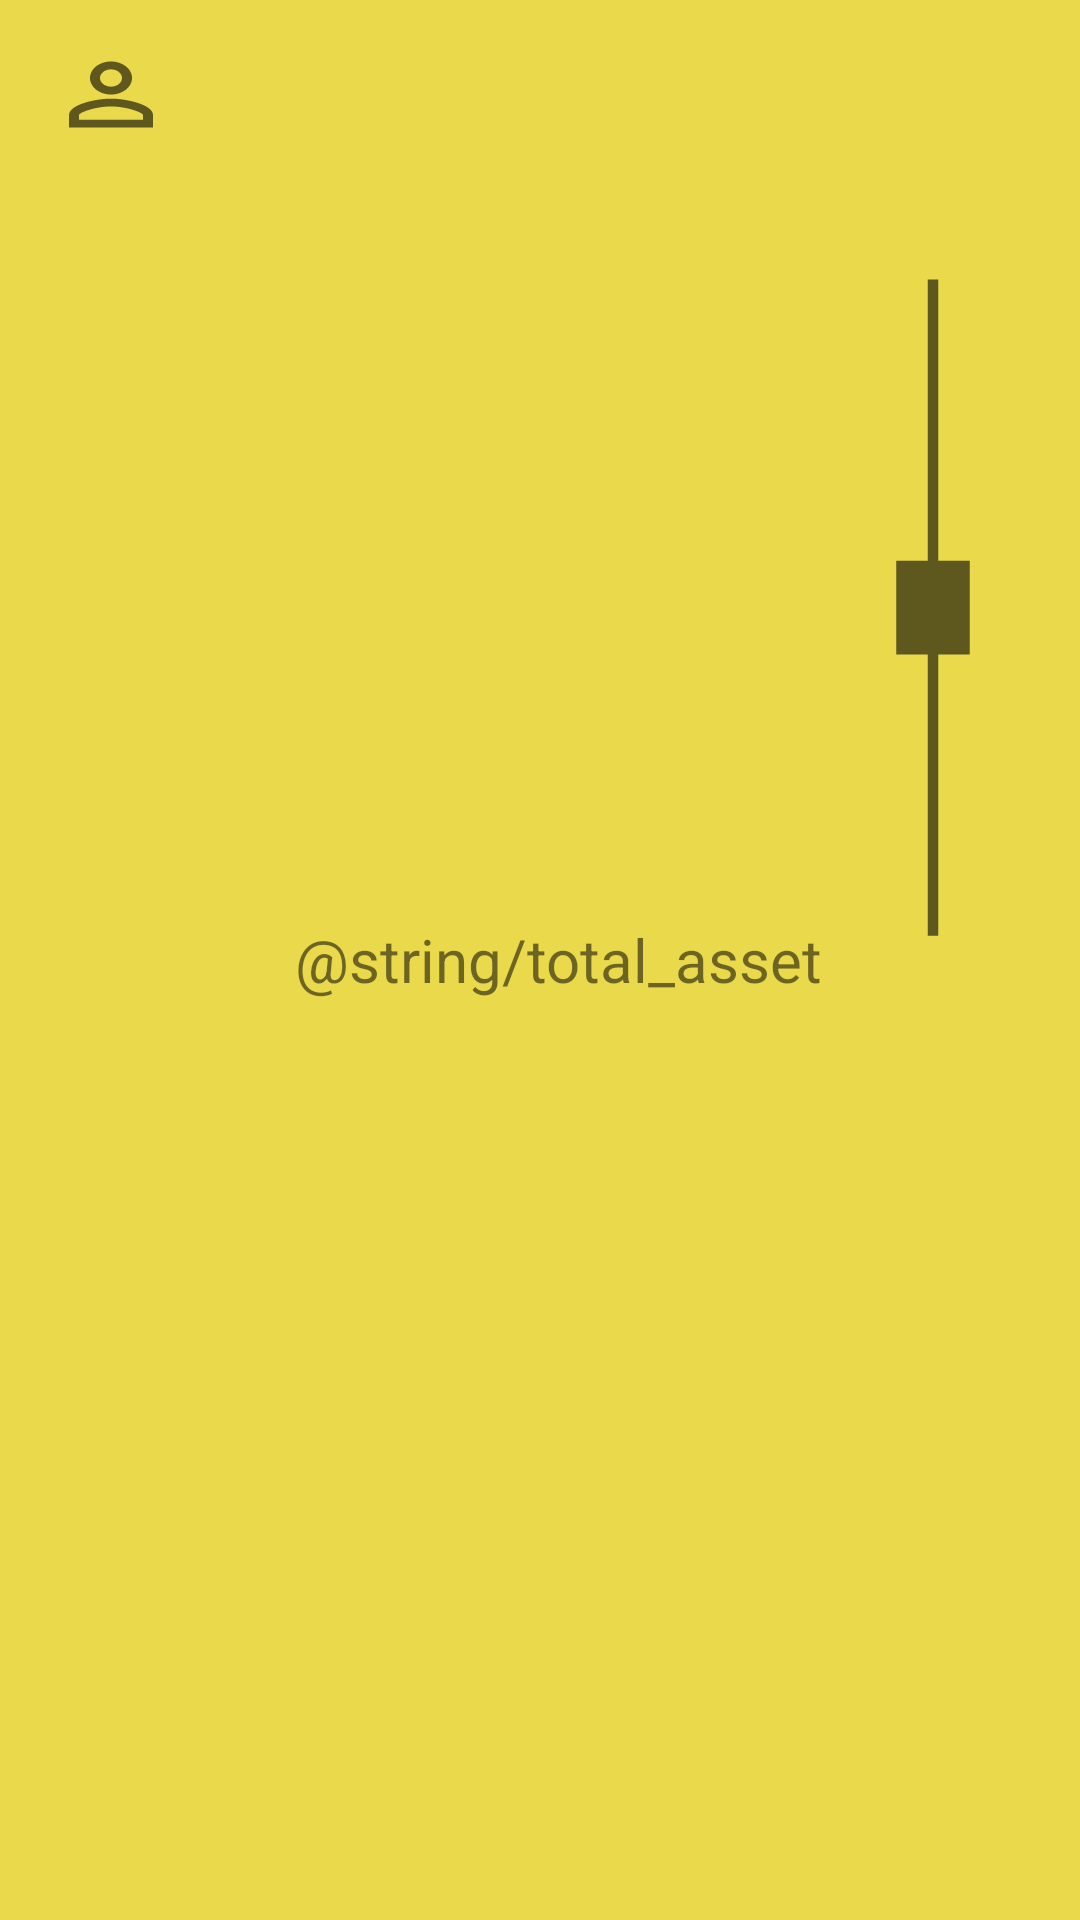

Reconstruct the res/layout file that produces this screen, plus the resources it refers to.
<!-- AndroidManifest.xml: application theme Theme.Piechartpractice -->
<!-- res/layout/tool_bar_main.xml -->
<?xml version="1.0" encoding="utf-8"?>
<androidx.appcompat.widget.Toolbar
    xmlns:android="http://schemas.android.com/apk/res/android"
    android:layout_width="match_parent"
    android:layout_height="70dp"
    android:background="#EAD94A">

    <RelativeLayout
        android:layout_width="match_parent"
        android:layout_height="match_parent">

        <ImageView
            android:id="@+id/personal_setting"
            android:layout_width="70dp"
            android:layout_height="70dp"
            android:paddingTop="15dp"
            android:scaleType="fitXY"
            android:src="@drawable/ic_baseline_person_outline_24"/>

        <TextView
            android:layout_width="wrap_content"
            android:layout_height="wrap_content"
            android:layout_alignParentStart="true"
            android:layout_alignParentTop="true"
            android:layout_alignParentEnd="true"
            android:layout_alignParentBottom="true"
            android:layout_marginVertical="2dp"
            android:layout_marginRight="4dp"
            android:gravity="center"
            android:text="@string/total_asset"
            android:textSize="20sp" />

        <ImageView
            android:id="@+id/button_plus"
            android:layout_alignParentTop="true"
            android:layout_alignParentBottom="true"
            android:layout_alignParentEnd="true"
            android:layout_width="70dp"
            android:layout_height="70dp"
            android:paddingTop="15dp"
            android:scaleType="fitXY"
            android:src="@drawable/ic_baseline_add_24"/>

    </RelativeLayout>
</androidx.appcompat.widget.Toolbar>
<!-- resources referenced by this layout -->
<resources>
  <!-- drawable ic_baseline_add_24 (drawable) -->
  <vector xmlns:android="http://schemas.android.com/apk/res/android"
      android:width="40dp"
      android:height="40dp"
      android:viewportWidth="40"
      android:viewportHeight="40"
      android:tint="?attr/colorControlNormal">
    <path
        android:fillColor="@android:color/white"
        android:pathData="M19,13h-6v6h-2v-6H5v-2h6V5h2v6h6v2z"/>
  </vector>
  <!-- drawable ic_baseline_person_outline_24 (drawable) -->
  <vector xmlns:android="http://schemas.android.com/apk/res/android"
      android:width="40dp"
      android:height="40dp"
      android:viewportWidth="40"
      android:viewportHeight="40"
      android:tint="?attr/colorControlNormal">
    <path
        android:fillColor="@android:color/white"
        android:pathData="M12,5.9c1.16,0 2.1,0.94 2.1,2.1s-0.94,2.1 -2.1,2.1S9.9,9.16 9.9,8s0.94,-2.1 2.1,-2.1m0,9c2.97,0 6.1,1.46 6.1,2.1v1.1L5.9,18.1L5.9,17c0,-0.64 3.13,-2.1 6.1,-2.1M12,4C9.79,4 8,5.79 8,8s1.79,4 4,4 4,-1.79 4,-4 -1.79,-4 -4,-4zM12,13c-2.67,0 -8,1.34 -8,4v3h16v-3c0,-2.66 -5.33,-4 -8,-4z"/>
  </vector>
  <style name="Theme.Piechartpractice" parent="Theme.MaterialComponents.DayNight.DarkActionBar">
          
          <item name="colorPrimary">@color/purple_500</item>
          <item name="colorPrimaryVariant">@color/purple_700</item>
          <item name="colorOnPrimary">@color/white</item>
          
          <item name="colorSecondary">@color/teal_200</item>
          <item name="colorSecondaryVariant">@color/teal_700</item>
          <item name="colorOnSecondary">@color/black</item>
          
          <item name="android:statusBarColor" tools:targetApi="l">?attr/colorPrimaryVariant</item>
          
      </style>
  <!-- not gathered from this repository: default colours our renderer supplied (Android Studio template values) -->
  <color name="purple_500">#FF6200EE</color>
  <color name="purple_700">#FF3700B3</color>
  <color name="teal_200">#FF03DAC5</color>
  <color name="teal_700">#FF018786</color>
  <color name="black">#FF000000</color>
  <color name="white">#FFFFFFFF</color>
</resources>
